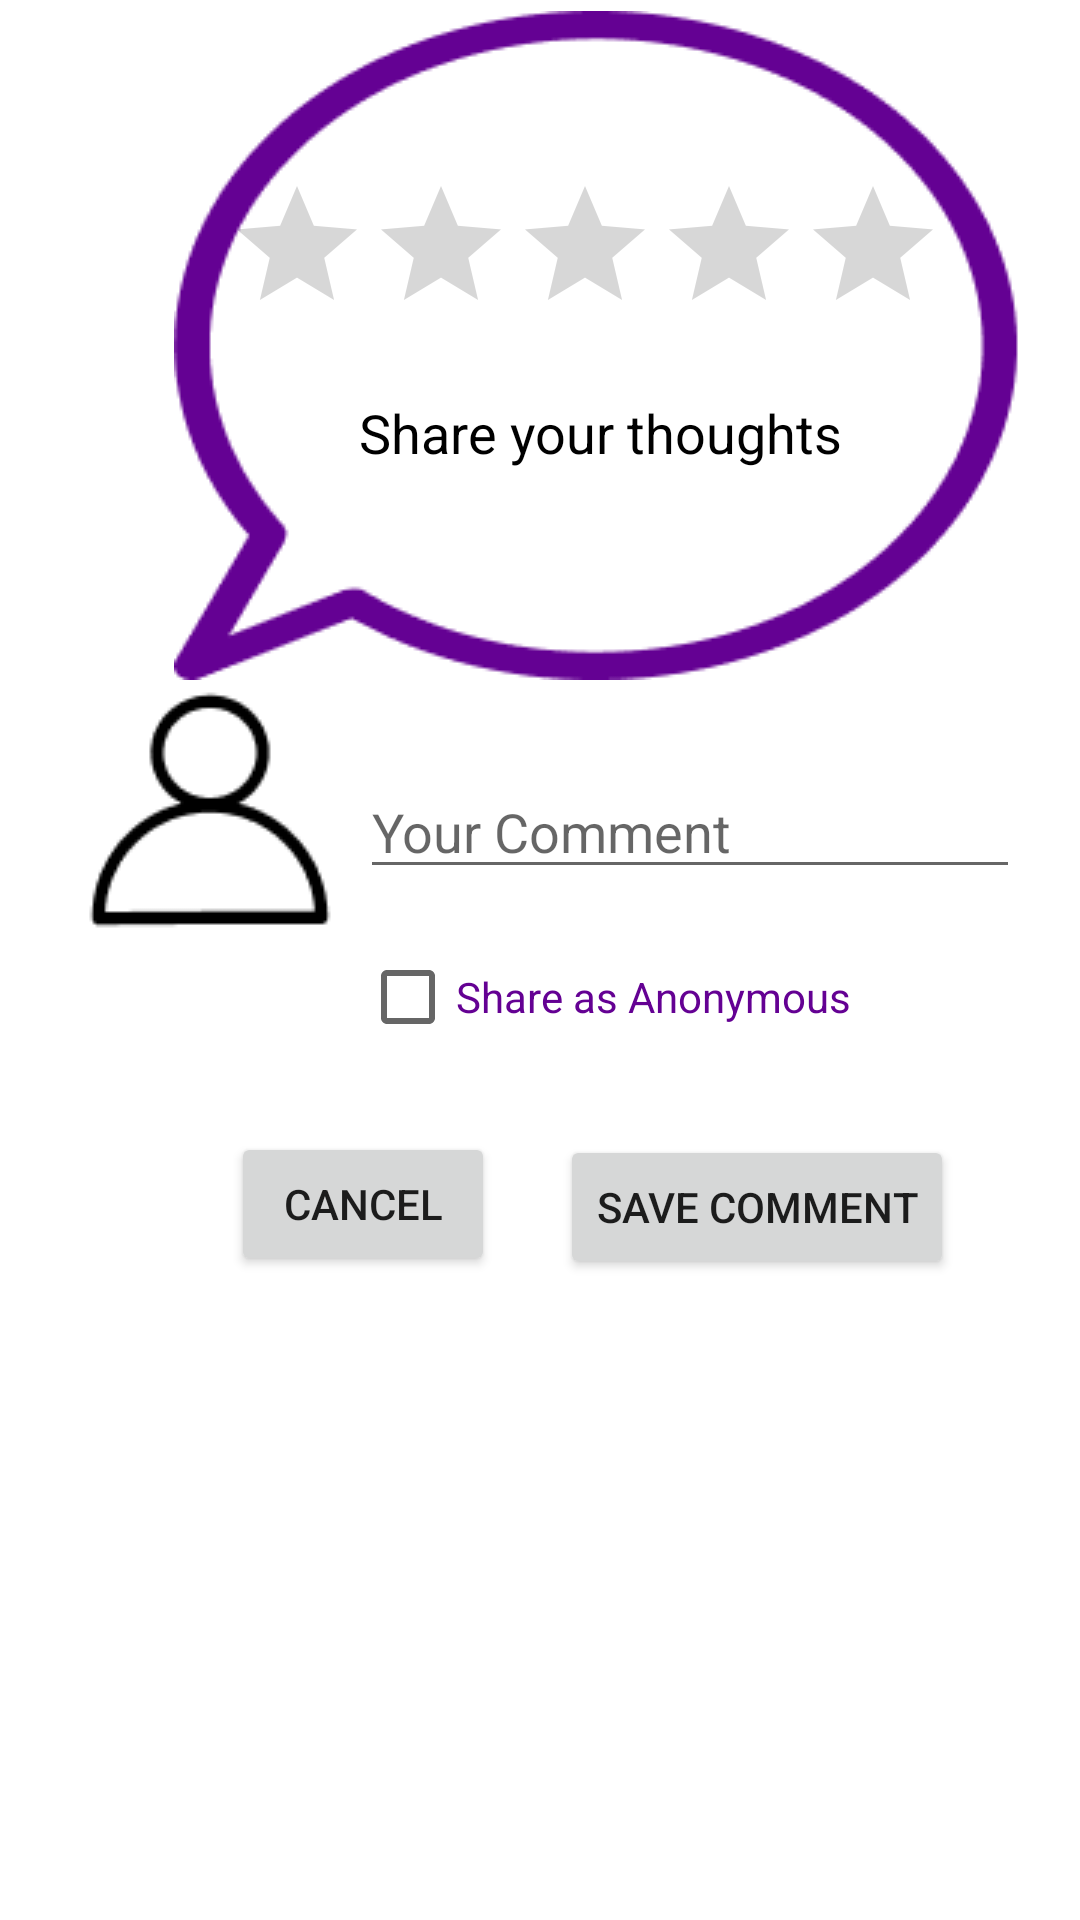

Produce the Android XML layout that renders to this screen, including the resource entries it uses.
<!-- AndroidManifest.xml: application theme Theme.ProjectTrial3 -->
<!-- res/layout/fragment_comment.xml -->
<?xml version="1.0" encoding="utf-8"?>
<androidx.constraintlayout.widget.ConstraintLayout xmlns:android="http://schemas.android.com/apk/res/android"
    xmlns:app="http://schemas.android.com/apk/res-auto"
    xmlns:tools="http://schemas.android.com/tools"
    android:id="@+id/constraintComment"
    android:layout_width="match_parent"
    android:layout_height="match_parent"
    android:layout_gravity="center"
    tools:context=".View.User.CommentFragment">

    <RatingBar
        android:id="@+id/ratingBar"
        android:layout_width="wrap_content"
        android:layout_height="wrap_content"
        android:layout_marginStart="17dp"
        android:layout_marginTop="58dp"
        android:numStars="5"
        android:stepSize="0.5"
        app:layout_constraintStart_toStartOf="@+id/imageThought"
        app:layout_constraintTop_toTopOf="parent" />

    <ImageView
        android:id="@+id/imageThought"
        android:layout_width="wrap_content"
        android:layout_height="wrap_content"
        android:layout_marginEnd="20dp"
        android:src="@drawable/thought"
        app:layout_constraintBottom_toBottomOf="@+id/ratingBar"
        app:layout_constraintEnd_toEndOf="parent"
        app:layout_constraintTop_toBottomOf="@+id/ratingBar" />

    <ImageView
        android:id="@+id/imageUser"
        android:layout_width="wrap_content"
        android:layout_height="wrap_content"
        android:layout_marginStart="20dp"
        android:layout_marginTop="220dp"
        android:src="@drawable/user"
        app:layout_constraintStart_toStartOf="parent"
        app:layout_constraintTop_toTopOf="parent" />

    <Button
        android:id="@+id/saveComment"
        android:layout_width="wrap_content"
        android:layout_height="wrap_content"
        android:layout_marginStart="10dp"
        android:layout_marginTop="22dp"
        android:layout_marginEnd="40dp"
        android:text="Save Comment"
        app:layout_constraintEnd_toEndOf="parent"
        app:layout_constraintStart_toEndOf="@+id/buttonCommentCancel"
        app:layout_constraintTop_toBottomOf="@+id/checkBoxAnonymous" />

    <EditText
        android:id="@+id/shareThoughtsText"
        android:layout_width="0dp"
        android:layout_height="wrap_content"
        android:layout_marginTop="35dp"
        android:layout_marginEnd="20dp"
        android:ems="10"
        android:hint="Your Comment"
        android:inputType="textPersonName"
        app:layout_constraintEnd_toEndOf="parent"
        app:layout_constraintStart_toEndOf="@+id/imageUser"
        app:layout_constraintTop_toTopOf="@+id/imageUser" />

    <TextView
        android:id="@+id/textComment"
        android:layout_width="wrap_content"
        android:layout_height="wrap_content"
        android:layout_marginTop="17dp"
        android:layout_marginEnd="34dp"
        android:text="Share your thoughts"
        android:textColor="@color/black"
        android:textSize="18sp"
        app:layout_constraintEnd_toEndOf="@+id/ratingBar"
        app:layout_constraintTop_toBottomOf="@+id/ratingBar" />

    <CheckBox
        android:id="@+id/checkBoxAnonymous"
        android:layout_width="wrap_content"
        android:layout_height="wrap_content"
        android:layout_marginTop="12dp"
        android:text="Share as Anonymous"
        android:textColor="@color/dark_purple"
        app:layout_constraintStart_toStartOf="@+id/shareThoughtsText"
        app:layout_constraintTop_toBottomOf="@+id/shareThoughtsText" />

    <Button
        android:id="@+id/buttonCommentCancel"
        android:layout_width="wrap_content"
        android:layout_height="wrap_content"
        android:layout_marginStart="75dp"
        android:layout_marginTop="21dp"
        android:layout_marginEnd="10dp"
        android:text="Cancel"
        app:layout_constraintEnd_toStartOf="@+id/saveComment"
        app:layout_constraintStart_toStartOf="parent"
        app:layout_constraintTop_toBottomOf="@+id/checkBoxAnonymous" />


</androidx.constraintlayout.widget.ConstraintLayout>
<!-- resources referenced by this layout -->
<resources>
  <color name="black">#FF000000</color>
  <color name="dark_purple">#640193</color>
  <!-- drawable thought: png bitmap (drawable, 6657 bytes) -->
  <!-- drawable user: png bitmap (drawable, 1199 bytes) -->
  <style name="Theme.ProjectTrial3" parent="Theme.MaterialComponents.DayNight.DarkActionBar">
          
          <item name="colorPrimary">@color/dark_purple</item>
          <item name="colorPrimaryVariant">@color/purple_700</item>
          <item name="colorOnPrimary">@color/white</item>
          
          <item name="colorSecondary">@color/teal_200</item>
          <item name="colorSecondaryVariant">@color/teal_700</item>
          <item name="colorOnSecondary">@color/black</item>
          
          <item name="android:statusBarColor" tools:targetApi="l">?attr/colorPrimaryVariant</item>
          
      </style>
  <color name="purple_700">#FF3700B3</color>
  <color name="white">#FFFFFFFF</color>
  <color name="teal_200">#FF03DAC5</color>
  <color name="teal_700">#FF018786</color>
</resources>
